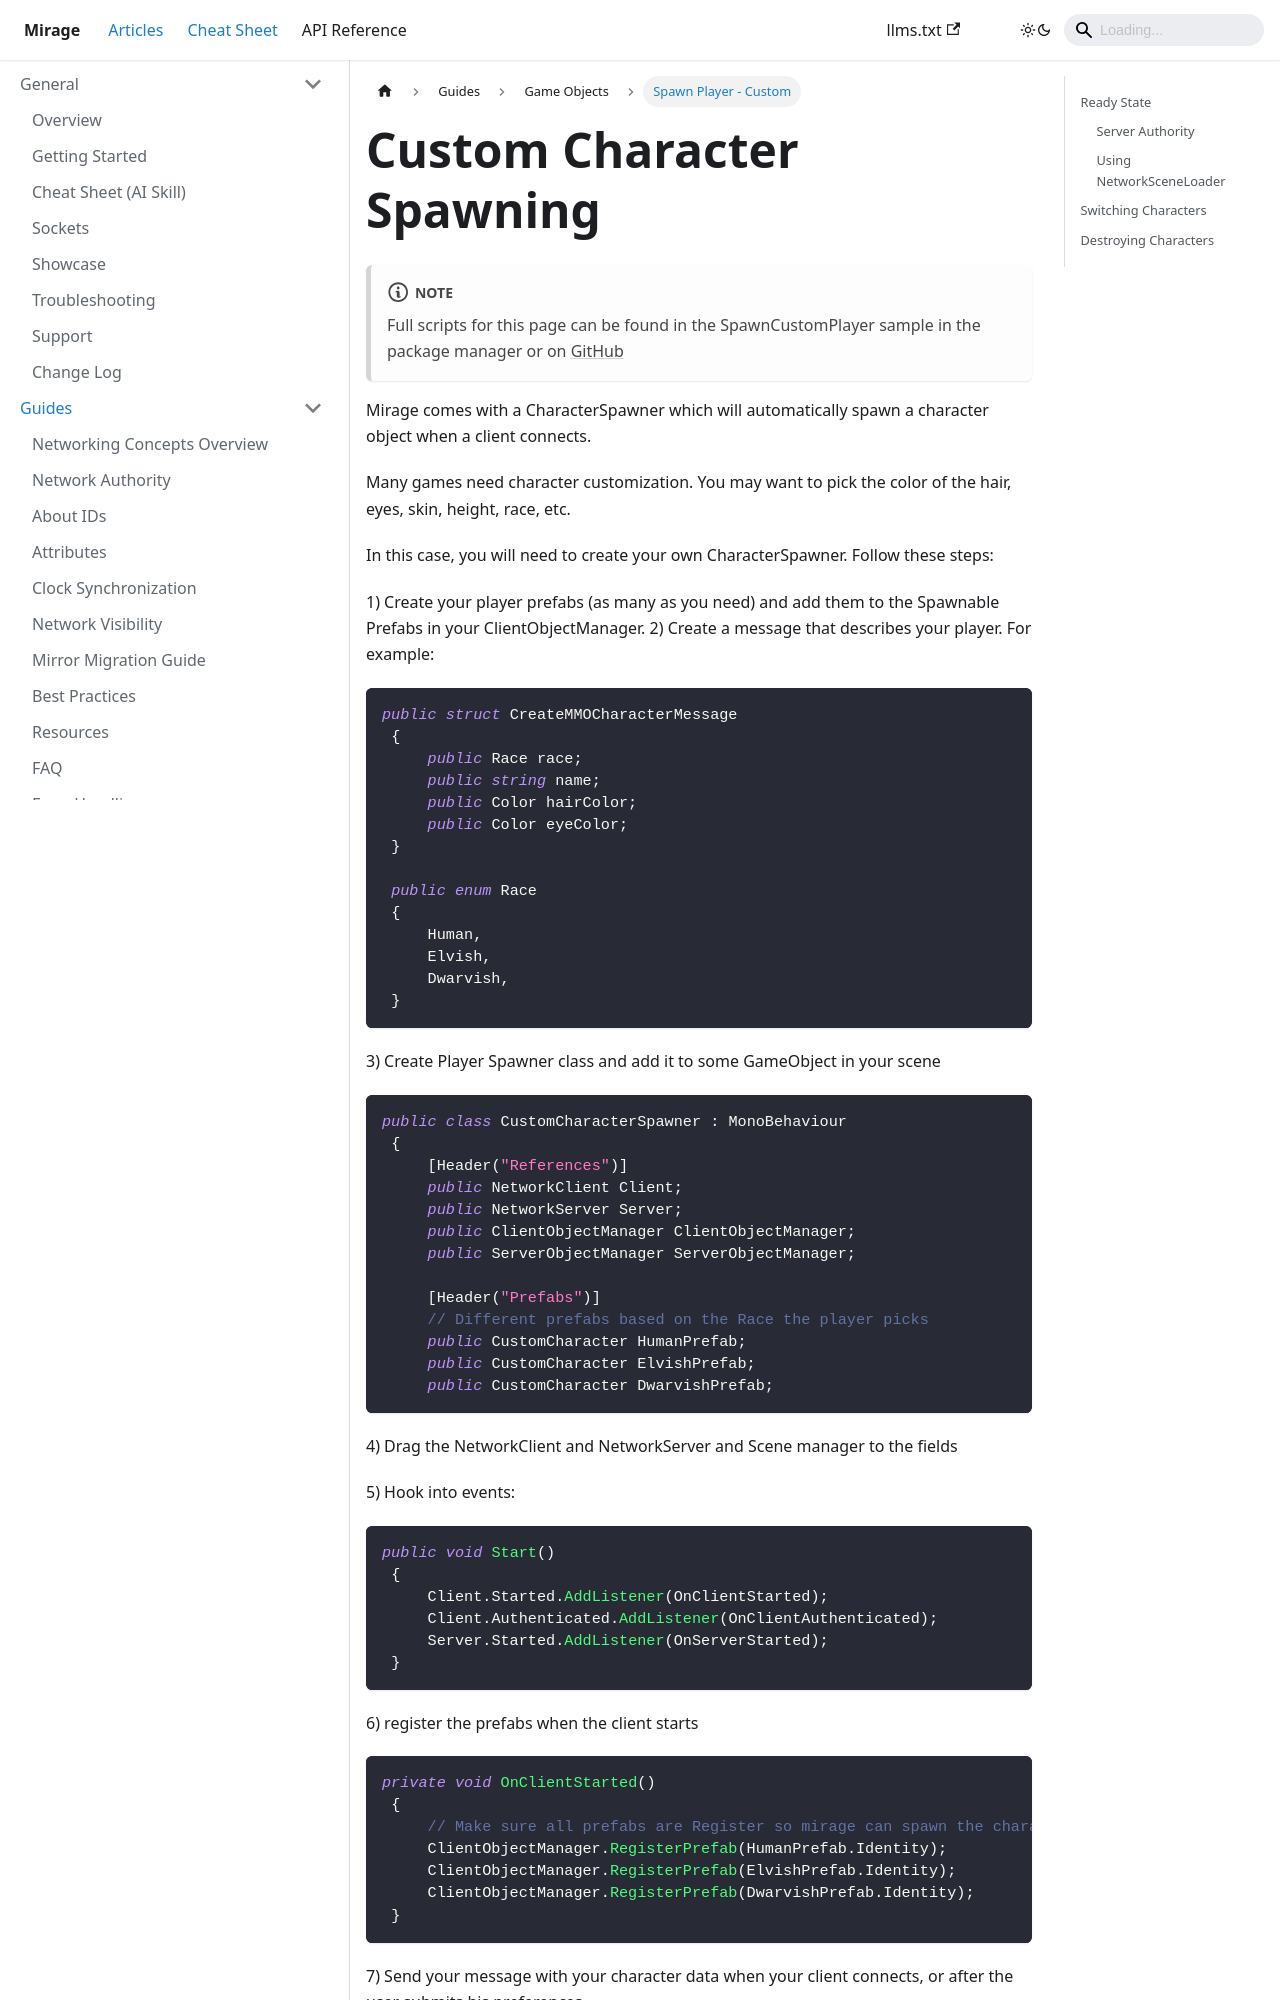

repository: MirageNet/Mirage · page: docs/guides/game-objects/spawn-player-custom/index.html · generator: docusaurus

---
sidebar_position: 4
title: Spawn Player - Custom
---
# Custom Character Spawning

:::note
Full scripts for this page can be found in the SpawnCustomPlayer sample in the package manager or on [GitHub](https://github.com/MirageNet/Mirage/tree/main/Assets/Mirage/Samples%7E/SpawnCustomPlayer)
:::

Mirage comes with a CharacterSpawner which will automatically spawn a character object when a client connects.

Many games need character customization. You may want to pick the color of the hair, eyes, skin, height, race, etc.

In this case, you will need to create your own CharacterSpawner.  Follow these steps:

1) Create your player prefabs (as many as you need) and add them to the Spawnable Prefabs in your ClientObjectManager.
2) Create a message that describes your player. For example:
{{{ Path:'Snippets/GameObjects/CustomPlayerSpawning.cs' Name:'create-mmo-character-message' }}}
3) Create Player Spawner class and add it to some GameObject in your scene
{{{ Path:'Snippets/GameObjects/CustomPlayerSpawning.cs' Name:'custom-character-spawner-class' }}}
4) Drag the NetworkClient and NetworkServer and Scene manager to the fields

5) Hook into events:

{{{ Path:'Snippets/GameObjects/CustomPlayerSpawning.cs' Name:'custom-character-spawner-start' }}}

6) register the prefabs when the client starts

{{{ Path:'Snippets/GameObjects/CustomPlayerSpawning.cs' Name:'custom-character-spawner-client-started' }}}

7) Send your message with your character data when your client connects, or after the user submits his preferences.
